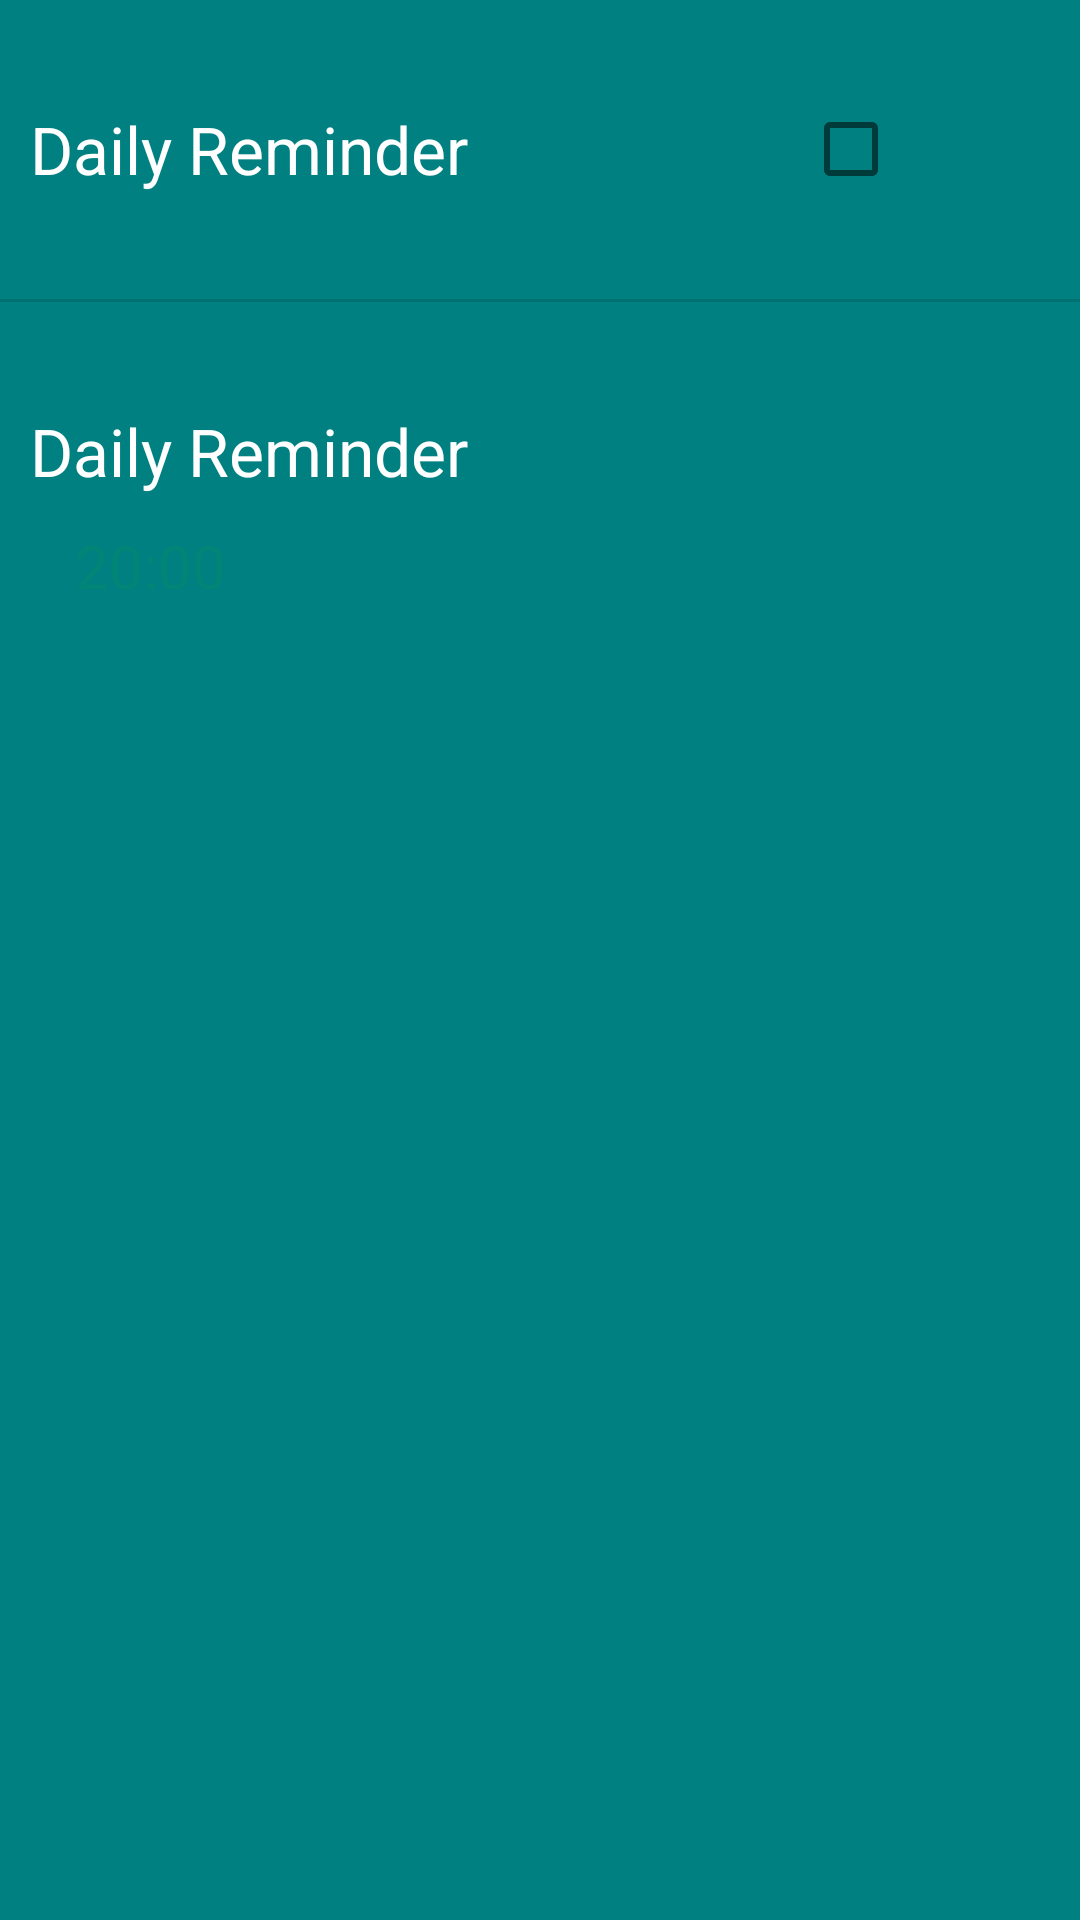

Here is an Android app screen rendered from its layout file. Give the layout XML and the strings, colors and styles it references.
<!-- AndroidManifest.xml: application theme Theme.Appcompat_custom_light -->
<!-- res/layout/activity_reminder_settings.xml -->
<?xml version="1.0" encoding="utf-8"?>
<LinearLayout xmlns:android="http://schemas.android.com/apk/res/android"
    android:orientation="vertical" android:layout_width="match_parent"
    android:layout_height="match_parent"
    android:showDividers="middle"
    android:divider="?android:dividerVertical"
    android:background="@color/teal"
    android:weightSum="10">

    <LinearLayout
        android:orientation="horizontal"
        android:layout_width="match_parent"
        android:layout_height="wrap_content"
        android:padding="5dp"
        android:weightSum="4"
        android:layout_weight="1">

        <TextView
            android:layout_width="match_parent"
            android:layout_height="match_parent"
            android:text="Daily Reminder"
            android:textColor="#ffffff"
            android:textSize="22dp"
            android:padding="5dp"
            android:layout_weight="1"
            android:gravity="center_vertical" />

        <CheckBox
            android:layout_width="match_parent"
            android:layout_height="match_parent"
            android:id="@+id/chbReminder"
            android:checked="false"
            android:layout_weight="3"
            android:gravity="center_vertical" />
    </LinearLayout>

    <LinearLayout
        style="?android:borderlessButtonStyle"
        android:layout_width="match_parent"
        android:layout_height="wrap_content"
        android:clickable="true"
        android:orientation="vertical"
        android:padding="5dp"
        android:id="@+id/llTime"
        android:layout_weight="1">

        <TextView
            android:layout_width="match_parent"
            android:layout_height="wrap_content"
            android:gravity="left"
            android:padding="5dp"
            android:text="Daily Reminder"
            android:textColor="#ffffff"
            android:textSize="22dp" />

        <TextView
            android:id="@+id/tvReminderTime"
            android:layout_width="match_parent"
            android:layout_height="wrap_content"
            android:layout_marginLeft="10dp"
            android:gravity="left"
            android:padding="5dp"
            android:text="20:00"
            android:textSize="20dp" />
    </LinearLayout>

</LinearLayout>
<!-- resources referenced by this layout -->
<resources>
  <color name="teal">#008080</color>
  <style name="MenuItemTextAppearanceTeal">
          <item name="android:textColor">@color/material_deep_teal_500</item>
      </style>
  <style name="MyDialogThemeLight" parent="Theme.AppCompat.Light.Dialog">
          <item name="android:windowBackground">@color/transparent</item>
          <item name="android:windowContentOverlay">@null</item>
          <item name="android:windowIsFloating">true</item>
          <item name="android:windowCloseOnTouchOutside">true</item>
      </style>
  <style name="myTextView" parent="TextAppearance.AppCompat.Medium">
          <item name="android:textColor">@color/material_deep_teal_500</item>
      </style>
  <!-- drawable selectable_background_appcompat_custom_light (drawable) -->
  <?xml version="1.0" encoding="utf-8"?>
  <selector xmlns:android="http://schemas.android.com/apk/res/android"
          android:exitFadeDuration="@android:integer/config_mediumAnimTime" >
      <item android:state_pressed="false" android:state_focused="true" android:drawable="@drawable/list_focused_appcompat_custom_light" />
      <item android:state_pressed="true" android:drawable="@drawable/list_pressed_appcompat_custom_light" />
      <item android:drawable="@android:color/transparent" />
  </selector>
  <style name="PopupMenu.Appcompat_custom_light" parent="@style/Widget.AppCompat.Light.PopupMenu">
          <item name="android:popupBackground">@drawable/menu_dropdown_panel_appcompat_custom_light
          </item>
      </style>
  <style name="DropDownListView.Appcompat_custom_light" parent="@style/Widget.AppCompat.Light.ListView.DropDown">
          <item name="android:listSelector">@drawable/selectable_background_appcompat_custom_light
          </item>
      </style>
  <style name="ActionBarTabStyle.Appcompat_custom_light" parent="@style/Widget.AppCompat.Light.ActionBar.TabView">
          <item name="android:background">@drawable/tab_indicator_ab_appcompat_custom_light</item>
      </style>
  <style name="DropDownNav.Appcompat_custom_light" parent="@style/Widget.AppCompat.Light.Spinner.DropDown.ActionBar">
          <item name="android:background">@drawable/spinner_background_ab_appcompat_custom_light
          </item>
          <item name="android:popupBackground">@drawable/menu_dropdown_panel_appcompat_custom_light
          </item>
          <item name="android:dropDownSelector">
              @drawable/selectable_background_appcompat_custom_light
          </item>
      </style>
  <style name="ActionButton.CloseMode.Appcompat_custom_light" parent="@style/Widget.AppCompat.Light.ActionButton.CloseMode">
          <item name="android:background">@drawable/btn_cab_done_appcompat_custom_light</item>
      </style>
  <color name="transparent">#00000000</color>
  <style name="ProgressBar.Appcompat_custom_light" parent="@style/Widget.AppCompat.ProgressBar.Horizontal">
          <item name="android:progressDrawable">@drawable/progress_horizontal_appcompat_custom_light
          </item>
      </style>
  <!-- drawable btn_cab_done_appcompat_custom_light (drawable) -->
  <?xml version="1.0" encoding="utf-8"?>
  <selector xmlns:android="http://schemas.android.com/apk/res/android">
      <item android:state_pressed="true"
          android:drawable="@drawable/btn_cab_done_pressed_appcompat_custom_light" />
      <item android:state_focused="true" android:state_enabled="true"
          android:drawable="@drawable/btn_cab_done_focused_appcompat_custom_light" />
      <item android:state_enabled="true"
          android:drawable="@drawable/btn_cab_done_default_appcompat_custom_light" />
  </selector>
</resources>
